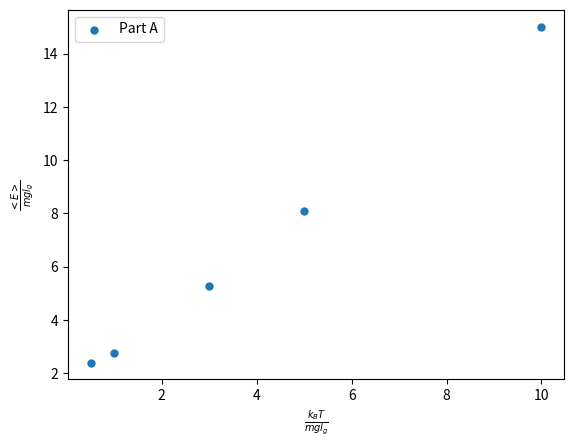
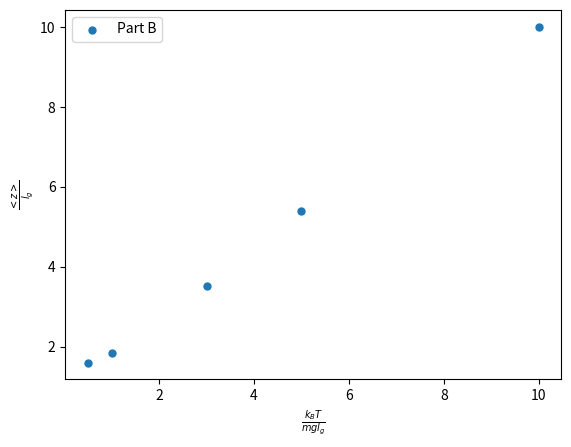
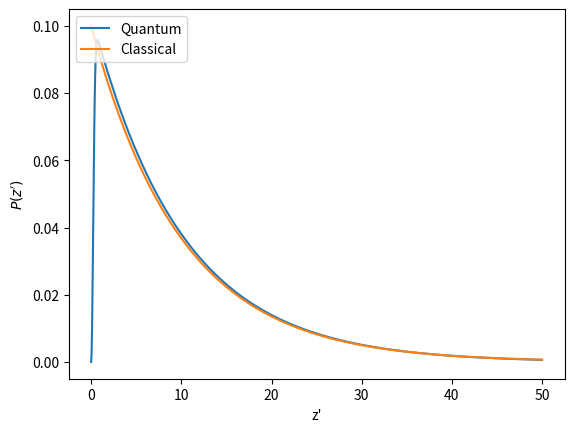

Recreate these plots in Python, in order.
'''
Problem 18
Quantum Bouncing Ball
-----------------------
a) Find the average energy <E> in units of mgl_g
(Plot <E>/mgl_g vs. kbT/mgl_g)

b) Find the average position of the particle above the floor, <z>,
(Plot <z>/l_g vs. kbT/mgl_g

c) Find the probability distribution P(z') for finding the particle
between z' and z'+dz' vs. z'=z/l_g. For kbT/mgl_g = 10, compare
result to the expected classical distribution.
'''

import numpy as np
from sympy import *
from scipy.special import airy, ai_zeros
from scipy.integrate import quad_vec
from scipy.integrate import quad
import matplotlib.pyplot as plt

class problem_18:
    def __init__(self, x):

        # let x = kbT/mgl_g
        self.x = x
        
        # Finds first 1000 z_n terms
        self.zn = ai_zeros(100)[0]

        # En in units of mgl_g is simply -zn
        self.En = -1.0 * self.zn

        # Normalization Constant
        self.Nn = self._normalization()

    def _Pn(self, x):
        '''
        This function find the probability exp(zn/x)/Q
        given x=kbT/mgl_g

        Returns an array of Pn
        '''

        # Find the partition function
        Q = np.sum(np.exp(-self.En / x))

        # An array of probability Pn
        Pn = np.exp(-self.En / x) / Q

        # Make sure probabilities add up to 1
        assert np.isclose(np.sum(Pn), 1.0)

        return Pn

    def _average_energy(self, x):
        '''
        This function finds the average energy in the unit mgl_g
        <E>/mgl_g = Sum Pn * En/mgl_g
                  = Sum Pn * -zn
        '''

        average_energy = np.sum(self._Pn(x) * self.En)
        return average_energy

    def _normalization(self):
        # Find Normalization constant using sympy

        Ai2_func = lambda z : airy(z - np.abs(self.zn))[0]**2
        invNn2 = quad_vec(Ai2_func, 0, np.inf)[0]
        Nn = 1.0/np.sqrt(invNn2)

        return Nn

    def _average_z(self, x):
        '''
        Finds the <z>, given x.
        Returns a single value <z>
        '''

        z_n_func = lambda z : z * (airy(z - np.abs(self.zn))[0])**2
        average_z = np.sum(self._Pn(x) * self.Nn**2 * quad_vec(z_n_func, 0, np.inf)[0])

        return average_z

    def _quantum_prob_dist(self, z, x):
        '''
        This function finds the probability distribution
        Returns a single point of probability distribution given z and x.
        '''

        P_dist = np.sum(self._Pn(x) * (self.Nn*airy(z - np.abs(self.zn))[0])**2)

        return P_dist

    def _classical_prob_dist(self, z, x):
        # Classical distribution

        func = lambda z, x: np.exp(-z/x)
        Q = quad(func, 0, np.inf, args=(x))[0]
        P_dist = np.exp(-z / x) / Q 

        return P_dist

    def _plot(self, x, y, xlabel, ylabel, label, dotsize=25, style="scatter"):
        '''
        This function does scatter plot given:
        y = data points for y-axis
        ylabel: label for the y-axis
        '''
        fig, ax1 = plt.subplots()

        for i in range(len(y)):
            if style == "scatter":
                ax1.scatter(x, y[i], label=label[i], s=dotsize)
            
            elif style == "linear":
                ax1.plot(x, y[i], label=label[i])
            
        ax1.legend(loc="upper left")
        ax1.set_xlabel(xlabel)
        ax1.set_ylabel(ylabel)
        plt.show()

        return fig

    def do_part_a(self):
        # Do part a of the problem, plot <E>

        average_energies = []
        
        # Looop over different x

        for i in range(len(self.x)):
            average_energies.append(self._average_energy(self.x[i]))

        y = [average_energies]
        print(y)
        xlabel = r"$\frac{k_BT}{mgl_g}$"
        ylabel = r"$\frac{<E>}{mgl_g}$"
        label = ["Part A"]

        self._plot(self.x, y, xlabel, ylabel, label)

    def do_part_b(self):
        # Do part a of the problem, plot <z> = Pn * integral(z * (N*Ai(z-|zn|))**2)

        average_zs = []
        
        # Looop over different x
        for i in range(len(self.x)):
            average_zs.append(self._average_z(self.x[i]))

        y = [average_zs]
        print(y)
        xlabel = r"$\frac{k_BT}{mgl_g}$"
        ylabel = r"$\frac{<z>}{l_g}$"
        label = ["Part B"]
        
        self._plot(self.x, y, xlabel, ylabel, label)

    def do_part_c(self, x):
        # Do part c of the problem, plot probability distribution with given x

        quantum_ps = []

        zs = np.linspace(1e-5, 50, 1000)

        # Looop over different x
        for i in range(len(zs)):
            quantum_ps.append(self._quantum_prob_dist(zs[i], x))
            
        classical_ps = self._classical_prob_dist(zs, x)

        y = [quantum_ps, classical_ps]

        xlabel = "z'"
        ylabel = r"$P(z')$"
        label = [f"Quantum", f"Classical"]
        self._plot(zs, y, xlabel, ylabel, label, dotsize=5, style="linear")

# prob_18 = problem_18(np.linspace(0.1, 1000, 5000))
prob_18 = problem_18(np.array([0.5, 1.0, 3.0, 5.0, 10.0]))
prob_18.do_part_a()
prob_18.do_part_b()
prob_18.do_part_c(10.0)
